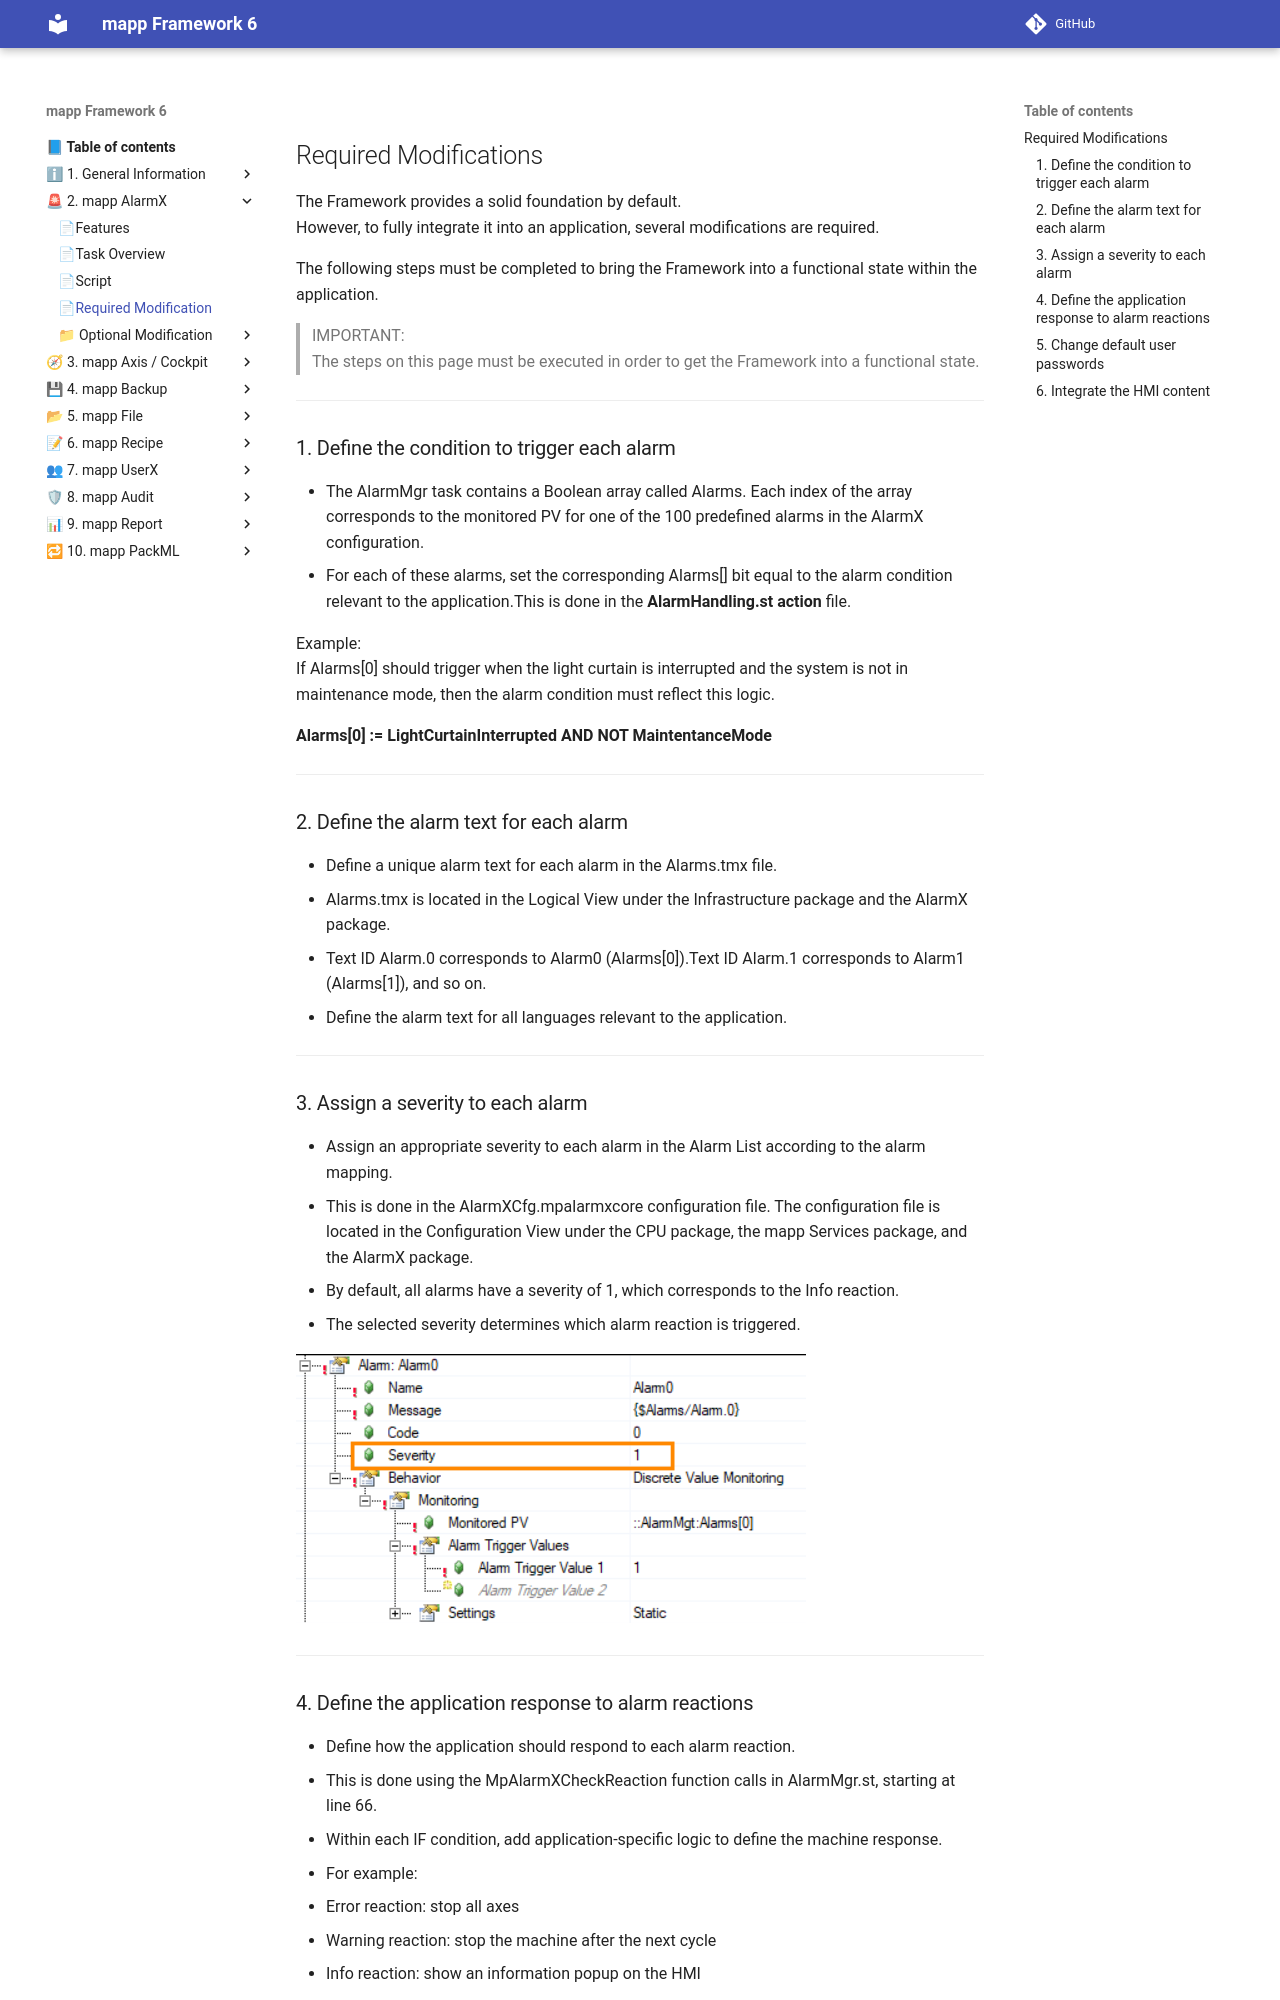

repository: br-automation-community/mapp-Framework-6 · page: alarmx/required_modification/index.html · generator: mkdocs

## Required Modifications

The Framework provides a solid foundation by default.  
However, to fully integrate it into an application, several modifications are required.

The following steps must be completed to bring the Framework into a functional state within the application.

> IMPORTANT:  
> The steps on this page must be executed in order to get the Framework into a functional state.
>

---

### 1. Define the condition to trigger each alarm

* The AlarmMgr task contains a Boolean array called Alarms. Each index of the array corresponds to the monitored PV for one of the 100 predefined alarms in the AlarmX configuration.
* For each of these alarms, set the corresponding Alarms[] bit equal to the alarm condition relevant to the application.This is done in the **AlarmHandling.st action** file.

Example:  
If Alarms[0] should trigger when the light curtain is interrupted and the system is not in maintenance mode, then the alarm condition must reflect this logic.

**Alarms[0] := LightCurtainInterrupted AND NOT MaintentanceMode**

---

### 2. Define the alarm text for each alarm

* Define a unique alarm text for each alarm in the Alarms.tmx file.
* Alarms.tmx is located in the Logical View under the Infrastructure package and the AlarmX package.
* Text ID Alarm.0 corresponds to Alarm0 (Alarms[0]).Text ID Alarm.1 corresponds to Alarm1 (Alarms[1]), and so on.
* Define the alarm text for all languages relevant to the application.

---

### 3. Assign a severity to each alarm

* Assign an appropriate severity to each alarm in the Alarm List according to the alarm mapping.
* This is done in the AlarmXCfg.mpalarmxcore configuration file. The configuration file is located in the Configuration View under the CPU package, the mapp Services package, and the AlarmX package.
* By default, all alarms have a severity of 1, which corresponds to the Info reaction.
* The selected severity determines which alarm reaction is triggered.

![alarm][def]

---

### 4. Define the application response to alarm reactions

* Define how the application should respond to each alarm reaction.
* This is done using the MpAlarmXCheckReaction function calls in AlarmMgr.st, starting at line 66.
* Within each IF condition, add application-specific logic to define the machine response.
* For example:
  - Error reaction: stop all axes
  - Warning reaction: stop the machine after the next cycle
  - Info reaction: show an information popup on the HMI
* For more details on optional changes related to alarm reactions and alarm mapping, see the corresponding documentation [here](Optional_Modification/alarm_mapping.md). 

---
